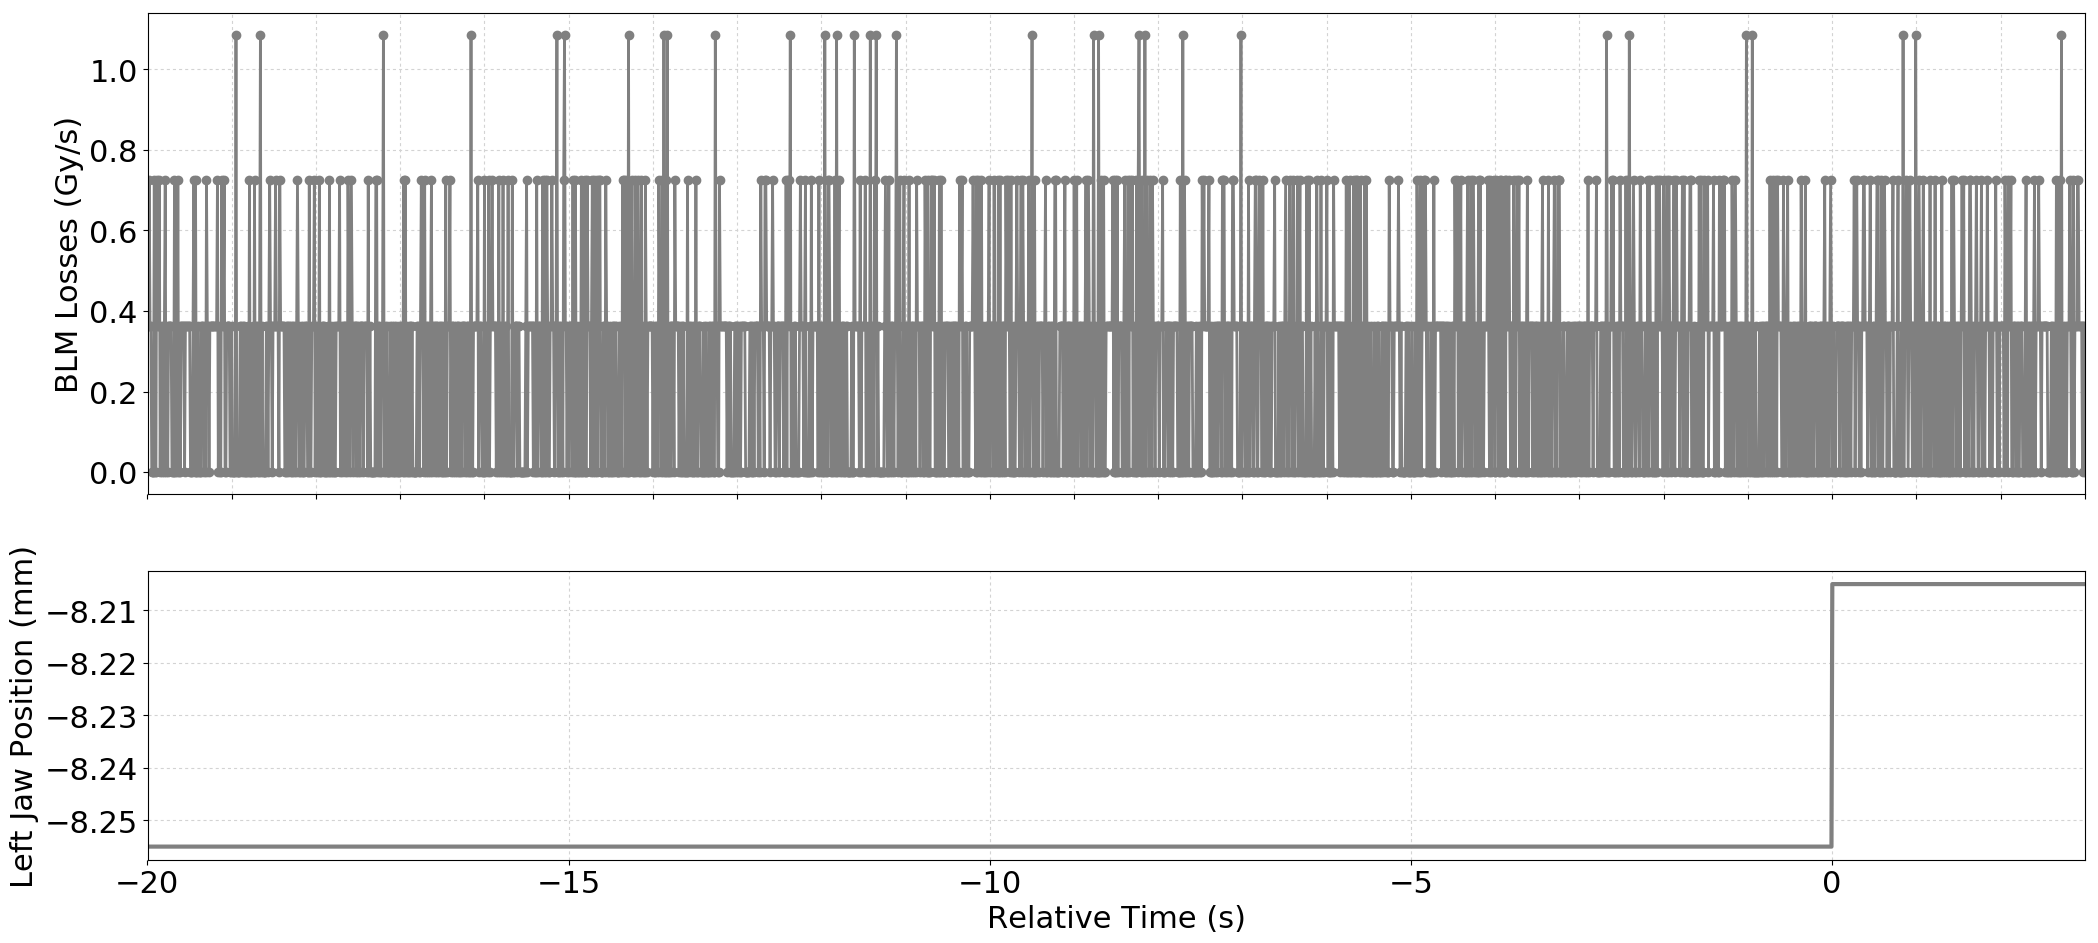

Source data for this figure (header and first rows):
Timestamp, position, BLMTI.04R6.B1E11_TCSP.A4R6.B1
1493650142260, -8.255, 3.6200000000000004e-07
1493650142270, -8.255, 3.6200000000000004e-07
1493650142280, -8.255, 7.240000000000001e-07
1493650142290, -8.255, 3.6200000000000004e-07
1493650142300, -8.255, 3.6200000000000004e-07
1493650142310, -8.255, 0.0
1493650142320, -8.255, 0.0
1493650142330, -8.255, 0.0
1493650142340, -8.255, 7.240000000000001e-07
1493650142350, -8.255, 0.0
1493650142360, -8.255, 0.0
1493650142370, -8.255, 7.240000000000001e-07
1493650142380, -8.255, 3.6200000000000004e-07
1493650142390, -8.255, 3.6200000000000004e-07
1493650142400, -8.255, 7.240000000000001e-07
1493650142410, -8.255, 0.0
1493650142420, -8.255, 3.6200000000000004e-07
1493650142430, -8.255, 0.0
1493650142440, -8.255, 3.6200000000000004e-07
1493650142450, -8.255, 0.0
1493650142460, -8.255, 3.6200000000000004e-07
1493650142470, -8.255, 7.240000000000001e-07
1493650142480, -8.255, 0.0
1493650142490, -8.255, 3.6200000000000004e-07
1493650142500, -8.255, 0.0
1493650142510, -8.255, 3.6200000000000004e-07
1493650142520, -8.255, 3.6200000000000004e-07
1493650142530, -8.255, 3.6200000000000004e-07
1493650142540, -8.255, 3.6200000000000004e-07
1493650142550, -8.255, 0.0
1493650142560, -8.255, 0.0
1493650142570, -8.255, 0.0
1493650142580, -8.255, 7.240000000000001e-07
1493650142590, -8.255, 0.0
1493650142600, -8.255, 3.6200000000000004e-07
1493650142610, -8.255, 0.0
1493650142620, -8.255, 7.240000000000001e-07
1493650142630, -8.255, 0.0
1493650142640, -8.255, 3.6200000000000004e-07
1493650142650, -8.255, 0.0
1493650142660, -8.255, 3.6200000000000004e-07
1493650142670, -8.255, 3.6200000000000004e-07
1493650142680, -8.255, 3.6200000000000004e-07
1493650142690, -8.255, 3.6200000000000004e-07
1493650142700, -8.255, 0.0
1493650142710, -8.255, 3.6200000000000004e-07
1493650142720, -8.255, 3.6200000000000004e-07
1493650142730, -8.255, 3.6200000000000004e-07
1493650142740, -8.255, 3.6200000000000004e-07
1493650142750, -8.255, 3.6200000000000004e-07
1493650142760, -8.255, 3.6200000000000004e-07
1493650142770, -8.255, 0.0
1493650142780, -8.255, 0.0
1493650142790, -8.255, 0.0
1493650142800, -8.255, 3.6200000000000004e-07
1493650142810, -8.255, 7.240000000000001e-07
1493650142820, -8.255, 0.0
1493650142830, -8.255, 7.240000000000001e-07
1493650142840, -8.255, 0.0
1493650142850, -8.255, 0.0
... 2,241 more rows
